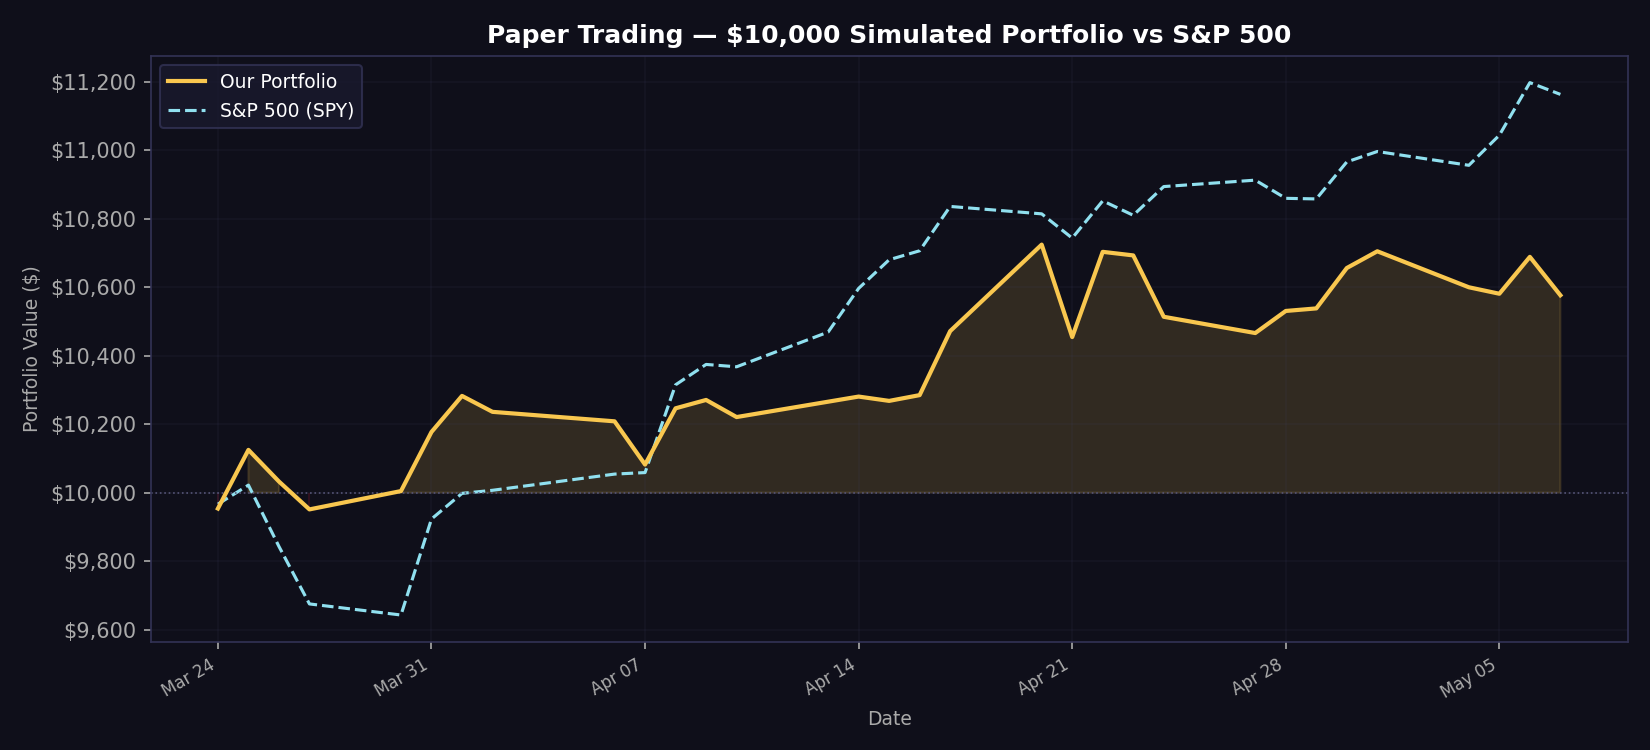

Data behind this chart, as committed beside it:
date, portfolio_value, spy_value, daily_return
2026-03-24, 9954, 9966, -0.00464
2026-03-25, 10125, 10022, 0.01721
2026-03-26, 10033, 9843, -0.00912
2026-03-27, 9951, 9675, -0.008116
2026-03-30, 10005, 9643, 0.005378
2026-03-31, 10177, 9923, 0.01724
2026-04-01, 10282, 9998, 0.01035
2026-04-02, 10236, 10007, -0.004531
2026-04-06, 10208, 10054, -0.002704
2026-04-07, 10082, 10059, -0.01236
2026-04-08, 10246, 10315, 0.01629
2026-04-09, 10271, 10374, 0.002381
2026-04-10, 10221, 10367, -0.004865
2026-04-13, 10266, 10469, 0.004389
2026-04-14, 10280, 10596, 0.001459
2026-04-15, 10268, 10680, -0.001229
2026-04-16, 10285, 10706, 0.001644
2026-04-17, 10472, 10836, 0.01817
2026-04-20, 10724, 10814, 0.02412
2026-04-21, 10454, 10743, -0.02517
2026-04-22, 10703, 10852, 0.0238
2026-04-23, 10693, 10810, -0.000974
2026-04-24, 10513, 10894, -0.01675
2026-04-27, 10466, 10912, -0.004519
2026-04-28, 10530, 10859, 0.006162
2026-04-29, 10538, 10858, 0.000707
2026-04-30, 10656, 10966, 0.01119
2026-05-01, 10705, 10996, 0.004583
2026-05-04, 10600, 10956, -0.009815
2026-05-05, 10581, 11044, -0.001784
2026-05-06, 10688, 11197, 0.01018
2026-05-07, 10576, 11163, -0.01048
